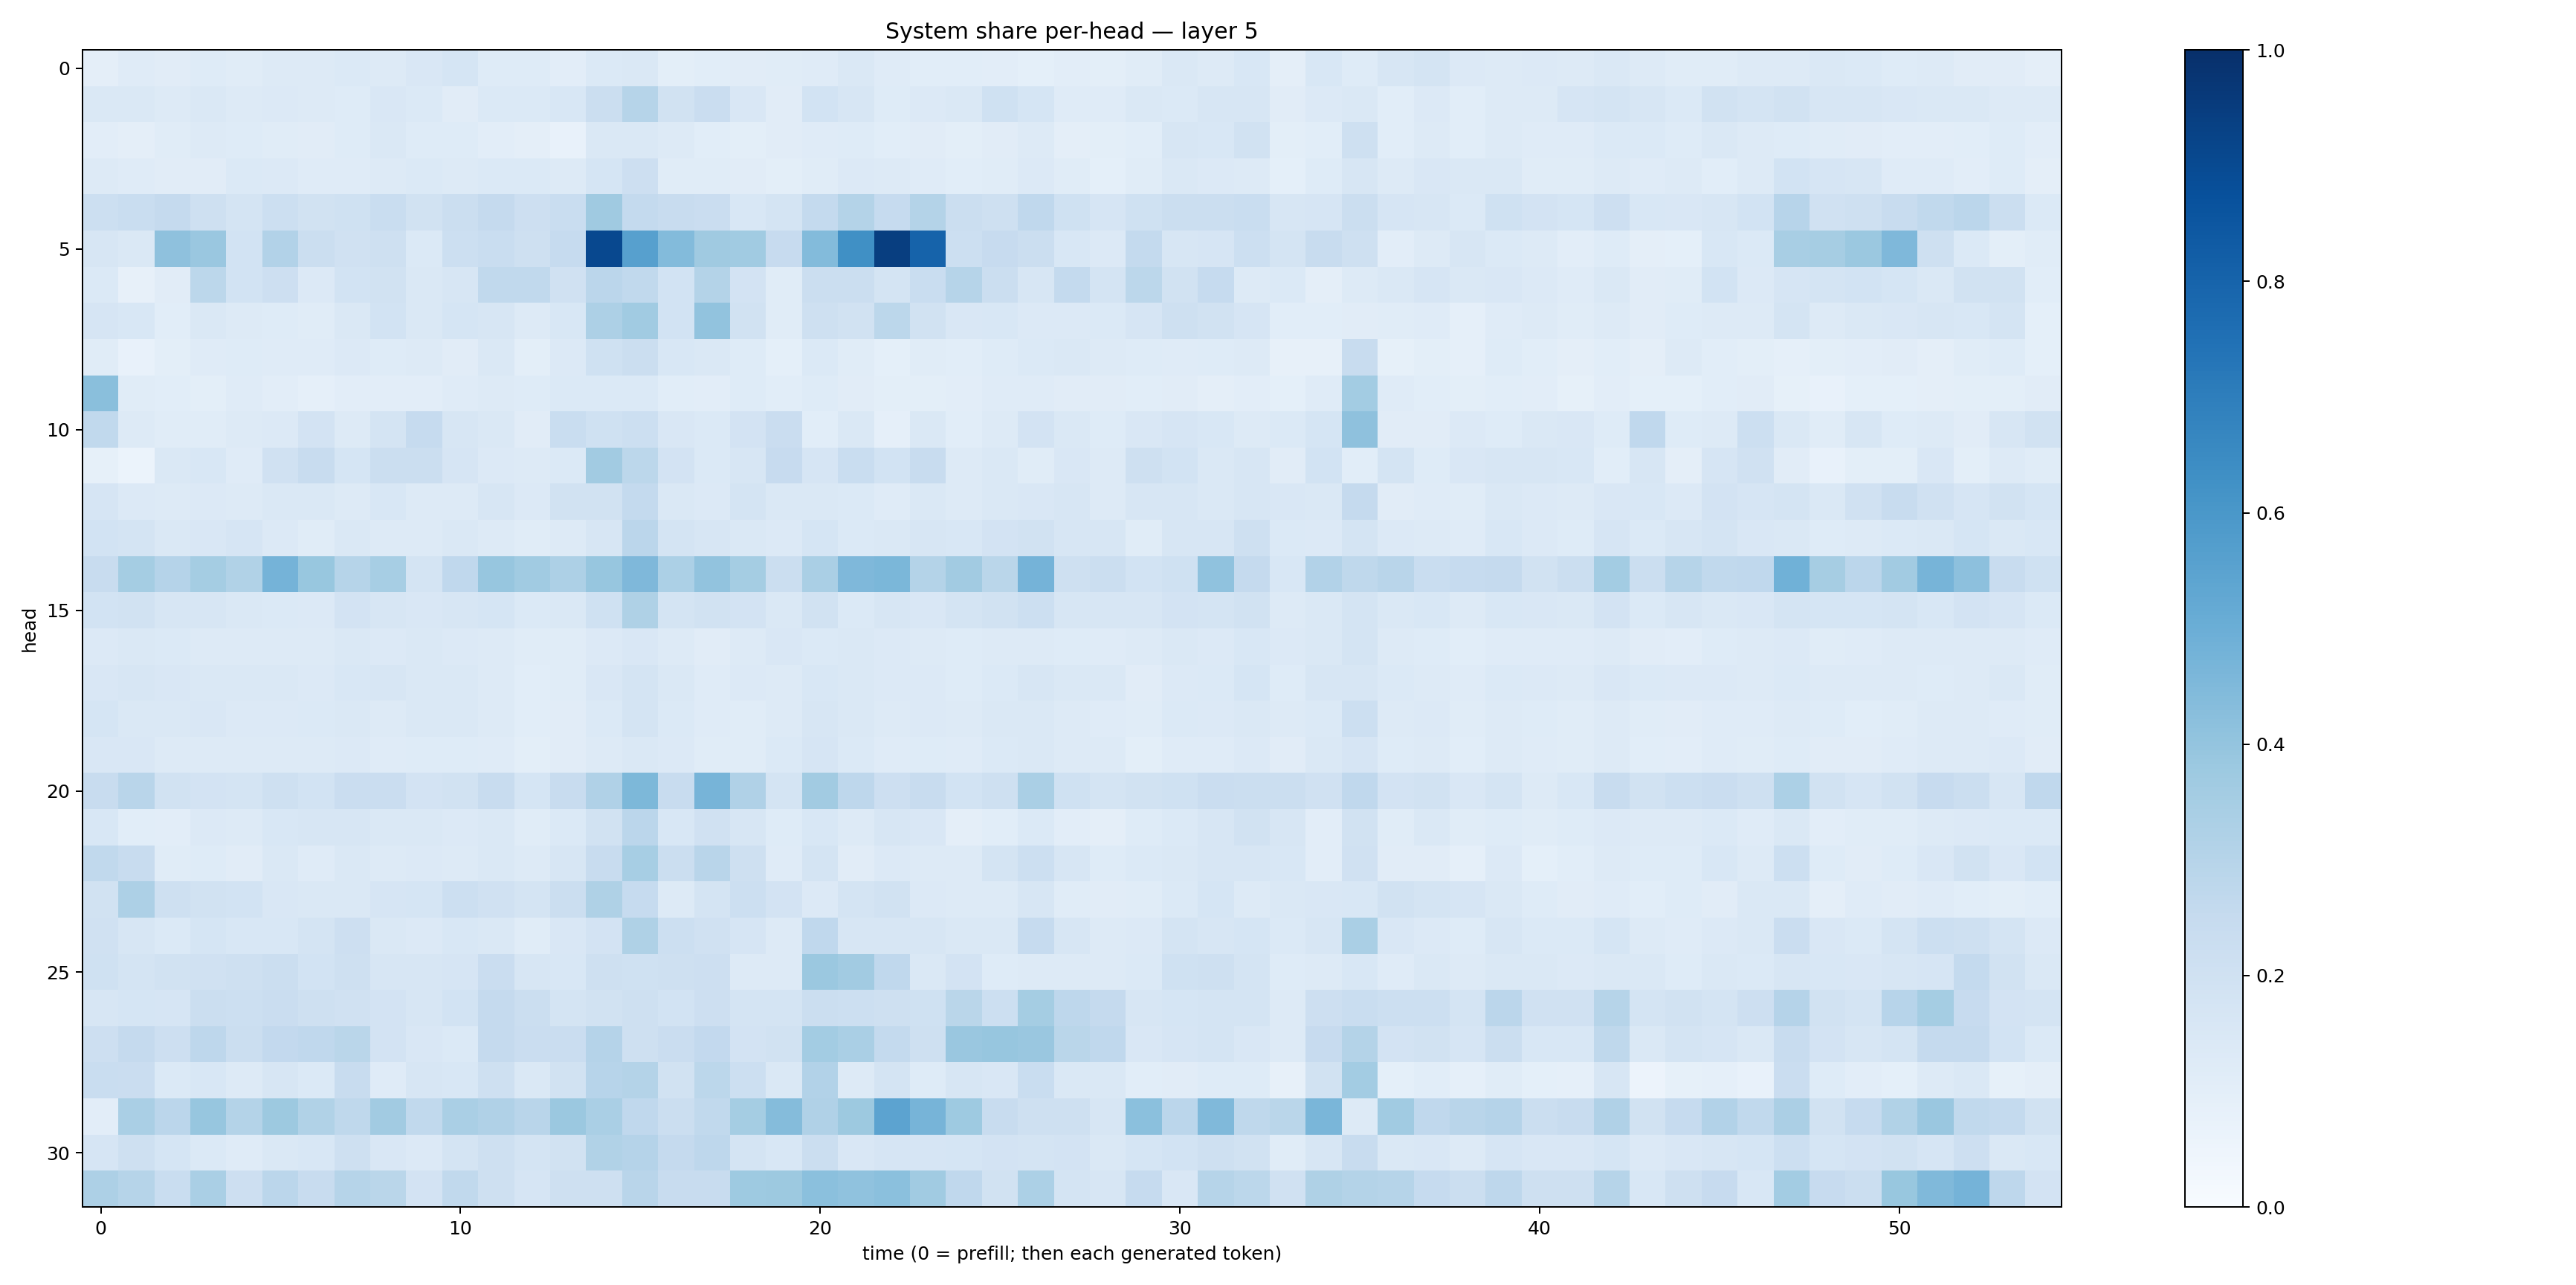

The data file committed next to this chart (first rows):
0.095153034, 0.12033776, 0.11090167, 0.12434348, 0.115362294, 0.13229172, 0.13272971, 0.13672255, 0.12988694, 0.1520826, 0.17151494, 0.12236373, 0.12422936, 0.1043854, 0.1380609, 0.1414534, 0.09935633, 0.10570873, 0.10944666, 0.113819994, 0.120572135, 0.14175315, 0.11749296, 0.10886141
0.1469, 0.1474, 0.1261, 0.1478, 0.1316, 0.1339, 0.1271, 0.1243, 0.1501, 0.1401, 0.111, 0.1371, 0.1386, 0.1543, 0.2191, 0.3005, 0.1929, 0.2286, 0.1508, 0.1121, 0.1847, 0.1584, 0.1234, 0.133
0.1036, 0.09555, 0.1153, 0.1307, 0.1228, 0.1155, 0.1097, 0.1221, 0.1431, 0.1248, 0.1219, 0.1027, 0.09721, 0.07597, 0.1479, 0.1469, 0.1321, 0.1066, 0.1003, 0.111, 0.1201, 0.1215, 0.1069, 0.1102
0.1266, 0.1187, 0.1125, 0.1122, 0.1386, 0.136, 0.1175, 0.1198, 0.1301, 0.1383, 0.1308, 0.1373, 0.1389, 0.1281, 0.1696, 0.2126, 0.1146, 0.1171, 0.111, 0.1003, 0.1152, 0.1332, 0.1285, 0.1188
0.2174, 0.2332, 0.2512, 0.205, 0.1768, 0.2182, 0.1884, 0.1993, 0.2313, 0.1901, 0.224, 0.2527, 0.2116, 0.2324, 0.3688, 0.2543, 0.2368, 0.227, 0.156, 0.1734, 0.2561, 0.307, 0.248, 0.3067
0.1624, 0.1467, 0.413, 0.383, 0.184, 0.3096, 0.2191, 0.1973, 0.2074, 0.1395, 0.2169, 0.2341, 0.2056, 0.2499, 0.906, 0.5623, 0.441, 0.3688, 0.3662, 0.2429, 0.4411, 0.632, 0.9425, 0.8032
0.1391, 0.07837, 0.1125, 0.2807, 0.1849, 0.2112, 0.1351, 0.1851, 0.1916, 0.1481, 0.157, 0.2655, 0.2647, 0.1955, 0.283, 0.2651, 0.1841, 0.3073, 0.1822, 0.114, 0.221, 0.2188, 0.1739, 0.2325
0.1645, 0.156, 0.1077, 0.1438, 0.13, 0.1222, 0.117, 0.1459, 0.1874, 0.1481, 0.17, 0.1566, 0.1253, 0.1545, 0.3247, 0.3664, 0.1848, 0.4026, 0.1935, 0.1172, 0.2084, 0.1879, 0.2809, 0.1927
0.1163, 0.07469, 0.1004, 0.1193, 0.1214, 0.1176, 0.1182, 0.1352, 0.1234, 0.1308, 0.1119, 0.1471, 0.09773, 0.1331, 0.1995, 0.2237, 0.1538, 0.1474, 0.1211, 0.09053, 0.1383, 0.1153, 0.09276, 0.1153
0.422, 0.1141, 0.1077, 0.09864, 0.1196, 0.1023, 0.08757, 0.1044, 0.1021, 0.1045, 0.1187, 0.1276, 0.1226, 0.1377, 0.1398, 0.1389, 0.1068, 0.1023, 0.1212, 0.107, 0.123, 0.112, 0.1003, 0.09929
0.2655, 0.1299, 0.1155, 0.1156, 0.1271, 0.1329, 0.1802, 0.1315, 0.1724, 0.2492, 0.1634, 0.1466, 0.1101, 0.2338, 0.2023, 0.2149, 0.1507, 0.1399, 0.1808, 0.2294, 0.1057, 0.1468, 0.08887, 0.1457
0.08468, 0.05893, 0.1446, 0.1552, 0.118, 0.197, 0.2422, 0.1702, 0.2226, 0.2255, 0.1673, 0.1355, 0.1293, 0.1401, 0.3599, 0.2809, 0.1802, 0.1369, 0.1625, 0.2448, 0.1641, 0.2315, 0.1838, 0.2419
0.1654, 0.135, 0.1263, 0.1357, 0.1304, 0.1427, 0.145, 0.1312, 0.1524, 0.1277, 0.1289, 0.1623, 0.1345, 0.1877, 0.1893, 0.254, 0.1433, 0.1348, 0.1728, 0.1457, 0.147, 0.1383, 0.1191, 0.1473
0.1851, 0.1762, 0.1423, 0.1514, 0.1665, 0.1343, 0.1151, 0.1483, 0.1301, 0.1261, 0.1422, 0.1273, 0.1141, 0.1263, 0.1584, 0.2842, 0.1786, 0.1638, 0.148, 0.1366, 0.1709, 0.1404, 0.1475, 0.1564
0.2371, 0.3532, 0.3027, 0.3544, 0.313, 0.4743, 0.3879, 0.2977, 0.3444, 0.1764, 0.2664, 0.3935, 0.3649, 0.326, 0.3909, 0.4513, 0.331, 0.4026, 0.3524, 0.2256, 0.339, 0.4507, 0.4606, 0.3086
0.1849, 0.192, 0.1564, 0.1595, 0.1422, 0.1392, 0.1341, 0.1817, 0.1574, 0.1493, 0.1571, 0.1682, 0.1397, 0.1426, 0.2021, 0.3209, 0.1752, 0.191, 0.1806, 0.1423, 0.1923, 0.1369, 0.1596, 0.1523
0.1367, 0.1429, 0.1368, 0.1282, 0.129, 0.1305, 0.1326, 0.1453, 0.1348, 0.1422, 0.1343, 0.1275, 0.1142, 0.1171, 0.1343, 0.1522, 0.1285, 0.1111, 0.1327, 0.1487, 0.1369, 0.1429, 0.1335, 0.1306
0.1517, 0.1605, 0.1492, 0.142, 0.1449, 0.1411, 0.1343, 0.1524, 0.1577, 0.1426, 0.1456, 0.1311, 0.1081, 0.1162, 0.152, 0.1766, 0.1474, 0.1195, 0.1341, 0.1327, 0.1547, 0.1417, 0.135, 0.1348
0.1714, 0.1433, 0.1417, 0.1492, 0.1333, 0.1344, 0.1386, 0.1458, 0.1309, 0.1454, 0.1417, 0.1281, 0.1069, 0.1109, 0.1387, 0.1746, 0.1395, 0.1199, 0.1165, 0.1313, 0.1635, 0.145, 0.1322, 0.1341
0.1509, 0.1507, 0.1281, 0.1275, 0.1301, 0.1319, 0.131, 0.1342, 0.1192, 0.1249, 0.1248, 0.1194, 0.09831, 0.1095, 0.1295, 0.1464, 0.1353, 0.1134, 0.1133, 0.14, 0.1644, 0.1372, 0.1207, 0.1215
0.2415, 0.2912, 0.1946, 0.1798, 0.1792, 0.2036, 0.1874, 0.2282, 0.2283, 0.1833, 0.1927, 0.241, 0.17, 0.2415, 0.3175, 0.4556, 0.2364, 0.47, 0.3199, 0.1749, 0.3616, 0.2762, 0.2119, 0.236
0.1527, 0.1073, 0.1047, 0.1335, 0.1316, 0.1555, 0.1565, 0.1578, 0.1468, 0.1463, 0.1337, 0.1432, 0.1144, 0.1372, 0.1927, 0.2841, 0.154, 0.1987, 0.1565, 0.1232, 0.1559, 0.1263, 0.1591, 0.1516
0.2637, 0.2407, 0.117, 0.1211, 0.1111, 0.1477, 0.1191, 0.148, 0.1283, 0.1333, 0.1297, 0.1465, 0.1265, 0.1636, 0.2405, 0.3454, 0.2237, 0.2928, 0.2047, 0.1204, 0.1739, 0.1123, 0.1343, 0.1268
0.1942, 0.3267, 0.2087, 0.1931, 0.1837, 0.1503, 0.1428, 0.1408, 0.1667, 0.1717, 0.2173, 0.1957, 0.1781, 0.2218, 0.321, 0.2481, 0.1316, 0.1746, 0.2152, 0.1818, 0.1355, 0.1723, 0.1911, 0.1331
0.1971, 0.1622, 0.1381, 0.1692, 0.1554, 0.1535, 0.1719, 0.2116, 0.142, 0.1366, 0.153, 0.1451, 0.1171, 0.1487, 0.1808, 0.3216, 0.2161, 0.1962, 0.1654, 0.1313, 0.2673, 0.1579, 0.1612, 0.1594
0.1999, 0.1772, 0.1909, 0.1963, 0.2067, 0.2218, 0.1855, 0.2068, 0.1621, 0.1635, 0.1679, 0.2267, 0.1601, 0.1527, 0.206, 0.2011, 0.2095, 0.2146, 0.1279, 0.1285, 0.38, 0.3615, 0.2688, 0.1475
0.1586, 0.1717, 0.1671, 0.2263, 0.2186, 0.2287, 0.2093, 0.1984, 0.1821, 0.1586, 0.1851, 0.2513, 0.2238, 0.1775, 0.1878, 0.2077, 0.1875, 0.2134, 0.1777, 0.172, 0.2214, 0.2179, 0.2052, 0.2022
0.2143, 0.2536, 0.2131, 0.2759, 0.2232, 0.2613, 0.2676, 0.2866, 0.181, 0.1521, 0.1391, 0.2515, 0.2267, 0.228, 0.3019, 0.2079, 0.2277, 0.2615, 0.1821, 0.1922, 0.3564, 0.3398, 0.2575, 0.2036
0.2312, 0.2303, 0.1376, 0.1535, 0.1328, 0.1608, 0.1406, 0.2372, 0.1208, 0.1573, 0.1556, 0.2055, 0.1472, 0.1939, 0.2952, 0.3056, 0.1922, 0.2786, 0.2166, 0.1432, 0.3101, 0.1278, 0.173, 0.1239
0.1034, 0.3376, 0.2814, 0.3916, 0.3057, 0.378, 0.3161, 0.2711, 0.3625, 0.2645, 0.336, 0.3165, 0.2904, 0.3814, 0.3372, 0.2689, 0.2246, 0.2647, 0.3526, 0.4349, 0.3187, 0.378, 0.5438, 0.4712
0.1645, 0.2062, 0.17, 0.137, 0.1199, 0.1453, 0.1545, 0.21, 0.1499, 0.1366, 0.1749, 0.2109, 0.1728, 0.1894, 0.3142, 0.3039, 0.2535, 0.2743, 0.1756, 0.1548, 0.219, 0.1507, 0.1673, 0.166
0.3255, 0.2997, 0.2315, 0.3393, 0.214, 0.282, 0.2371, 0.2998, 0.2885, 0.18, 0.2653, 0.2087, 0.1664, 0.2056, 0.2073, 0.2926, 0.236, 0.2344, 0.3717, 0.3754, 0.4211, 0.4082, 0.419, 0.3663
